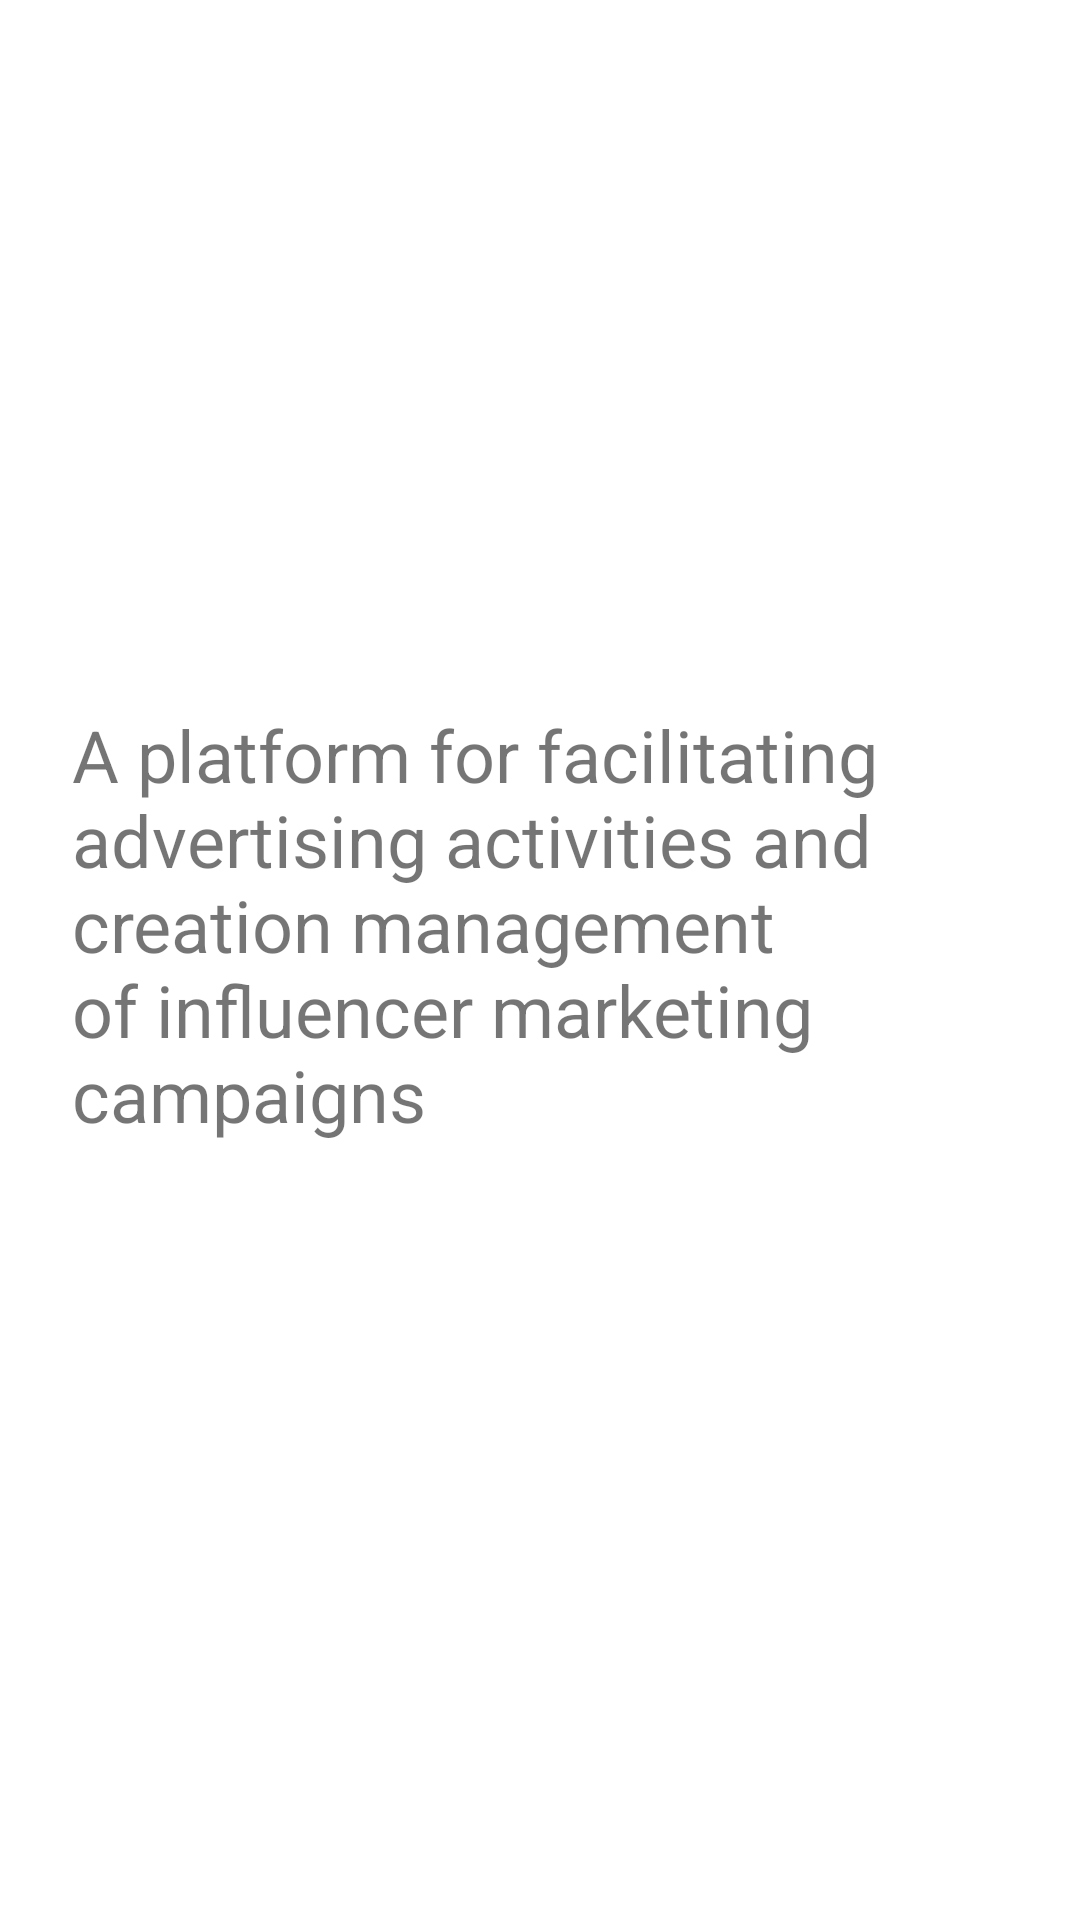

Produce the Android XML layout that renders to this screen, including the resource entries it uses.
<!-- AndroidManifest.xml: application theme AppTheme -->
<!-- res/layout/home_fragment.xml -->
<?xml version="1.0" encoding="utf-8"?>
<androidx.constraintlayout.widget.ConstraintLayout xmlns:android="http://schemas.android.com/apk/res/android"
    xmlns:app="http://schemas.android.com/apk/res-auto"
    xmlns:tools="http://schemas.android.com/tools"
    android:layout_width="match_parent"
    android:layout_height="match_parent"
    tools:context=".ui.home.HomeFragment">

    <TextView
        android:id="@+id/text_home"
        android:layout_width="match_parent"
        android:layout_height="wrap_content"
        android:layout_marginStart="24dp"
        android:layout_marginLeft="24dp"
        android:layout_marginTop="100dp"
        android:layout_marginEnd="24dp"
        android:layout_marginRight="24dp"
        android:gravity="center_horizontal"
        android:textAlignment="center"
        android:textSize="64sp"
        app:layout_constraintEnd_toEndOf="parent"
        app:layout_constraintStart_toStartOf="parent"
        app:layout_constraintTop_toTopOf="parent" />

    <TextView
        android:id="@+id/textView2"
        android:layout_width="0dp"
        android:layout_height="wrap_content"
        android:layout_marginStart="24dp"
        android:layout_marginLeft="24dp"
        android:layout_marginTop="50dp"
        android:layout_marginEnd="24dp"
        android:layout_marginRight="24dp"
        android:text="@string/home_subtitle"
        android:textSize="24sp"
        app:layout_constraintEnd_toEndOf="parent"
        app:layout_constraintStart_toStartOf="parent"
        app:layout_constraintTop_toBottomOf="@+id/text_home" />
</androidx.constraintlayout.widget.ConstraintLayout>
<!-- resources referenced by this layout -->
<resources>
  <string name="home_subtitle">A platform for facilitating advertising activities and creation management of influencer marketing campaigns</string>
  <style name="AppTheme" parent="Theme.MaterialComponents.Light.DarkActionBar">
          
          <item name="colorPrimary">@color/colorPrimary</item>
          <item name="colorPrimaryDark">@color/colorPrimaryDark</item>
          <item name="colorAccent">@color/colorAccent</item>
      </style>
  <color name="colorPrimary">#fd4b59</color>
  <color name="colorPrimaryDark">#5e5e5e</color>
  <color name="colorAccent">#03DAC5</color>
</resources>
